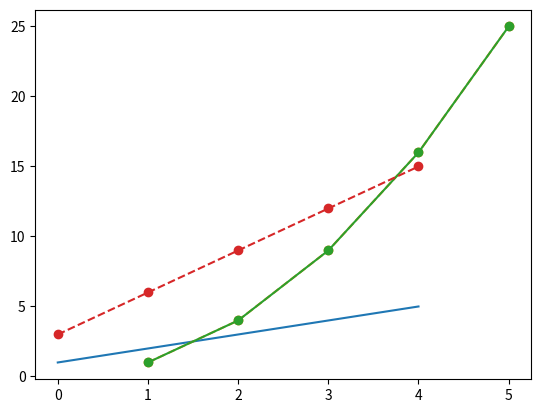

The matplotlib source for this figure:
import numpy as np
import matplotlib.pyplot as plt

yvalues=np.array([1,2,3,4,5])
plt.plot(yvalues)
plt.show()

# Using both x and y values
xval=np.array([i for i in range(1,6)])
yval=np.array([i*i for i in range(1,6)])
plt.plot(xval,yval,"--",marker="o")
plt.show()

# Using multiple y-values
xval=np.array([i for i in range(1,6)])
yval1=np.array([i*i for i in range(1,6)])
yval2=np.array([i*3 for i in range(1,6)])
plt.plot(xval,yval1,yval2,"--",marker="o")
plt.show()